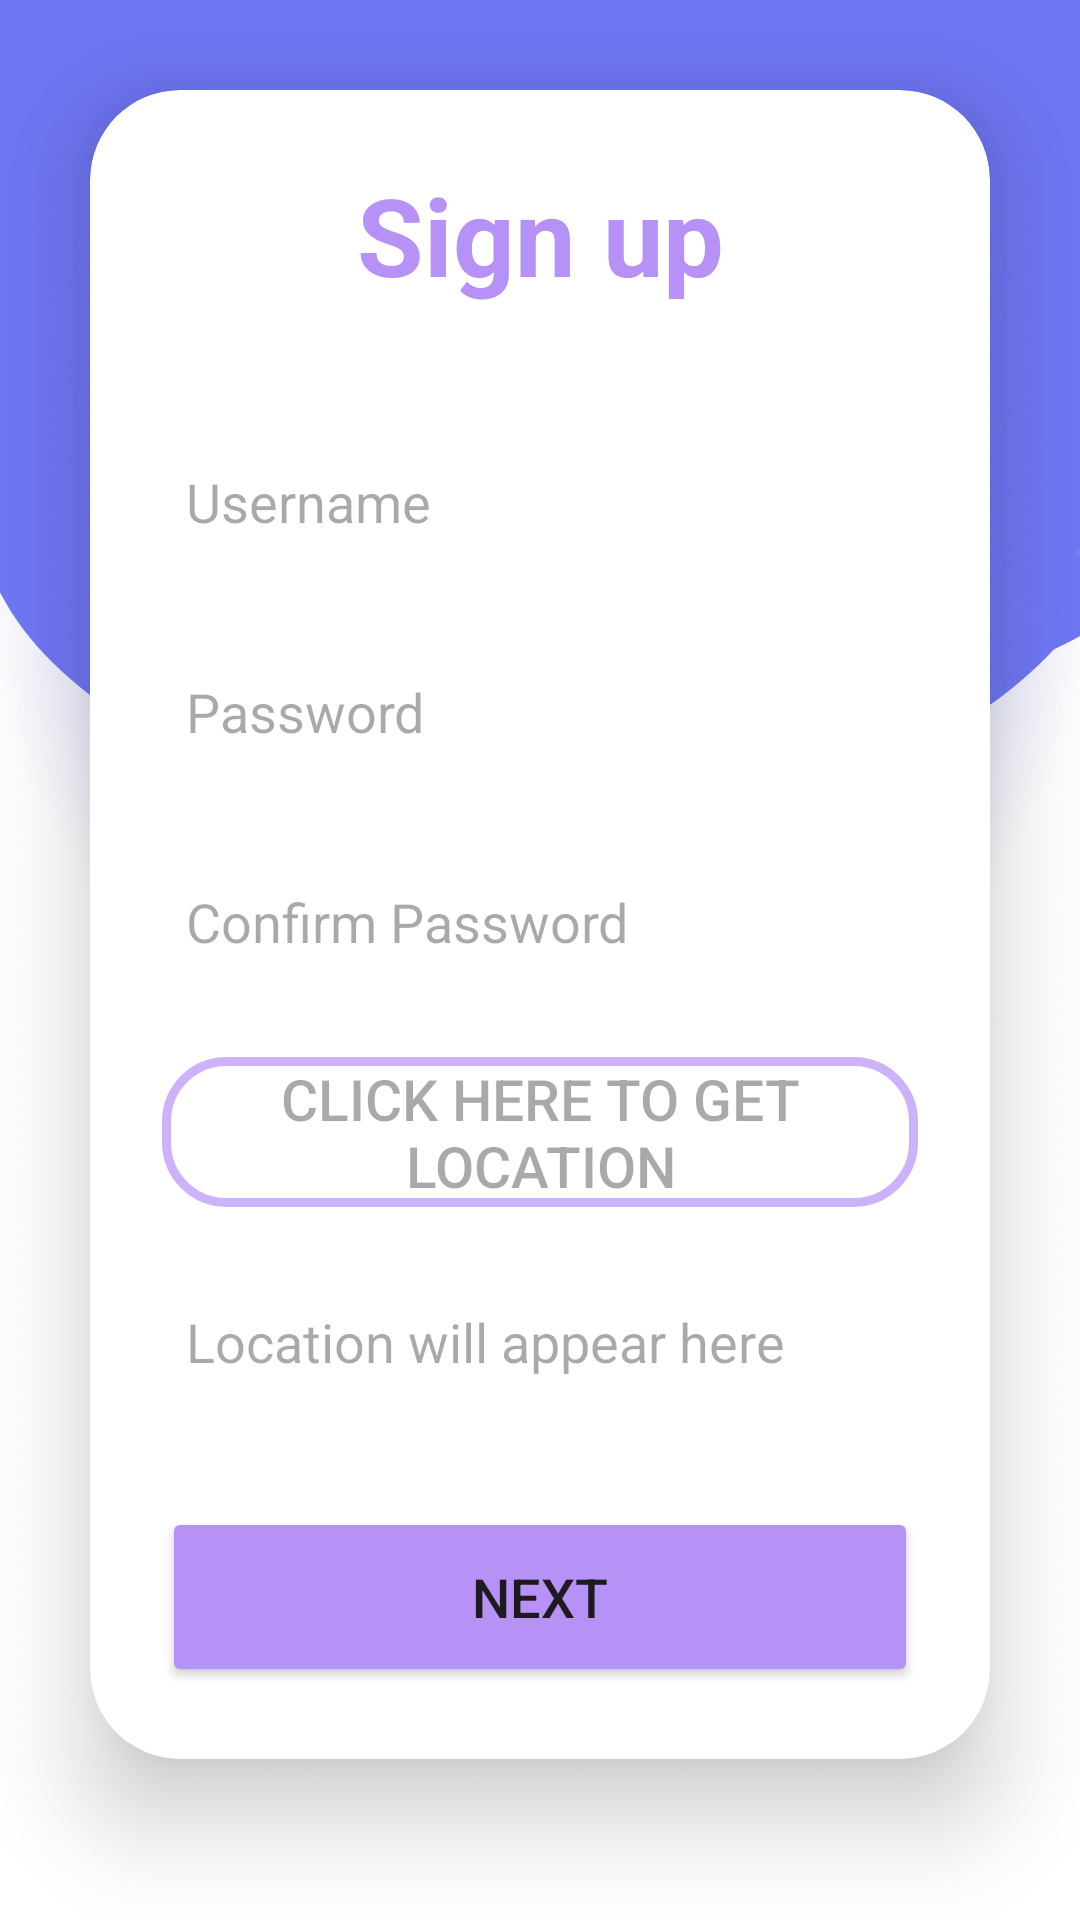

This screen was rendered from an Android layout file. Write that file and the resources it references.
<!-- AndroidManifest.xml: application theme Theme.SmartWasteManagement -->
<!-- res/layout/activity_registration3.xml -->
<?xml version="1.0" encoding="utf-8"?>
<LinearLayout
    xmlns:android="http://schemas.android.com/apk/res/android"
    xmlns:app="http://schemas.android.com/apk/res-auto"
    xmlns:tools="http://schemas.android.com/tools"
    xmlns:card_view="http://schemas.android.com/apk/res-auto"
    android:layout_width="match_parent"
    android:layout_height="match_parent"
    android:orientation="vertical"
    android:gravity="center"
    android:background="@drawable/purple_bg3"
    tools:context=".RegistrationActivity3">

    <androidx.cardview.widget.CardView
        android:layout_width="match_parent"
        android:layout_height="wrap_content"
        android:layout_margin="30dp"
        app:cardCornerRadius="30dp"
        app:cardElevation="20dp"
        android:background="@drawable/custom_edittext">

        <LinearLayout
            android:layout_width="match_parent"
            android:layout_height="wrap_content"
            android:orientation="vertical"
            android:layout_gravity="center_horizontal"
            android:padding="24dp">


            <TextView
                android:layout_width="match_parent"
                android:layout_height="wrap_content"
                android:text="Sign up"
                android:textSize="36sp"
                android:textAlignment="center"
                android:textStyle="bold"
                android:textColor="@color/purple"/>

            <EditText
                android:layout_width="match_parent"
                android:layout_height="50dp"
                android:id="@+id/employeeIdAll"
                android:background="@drawable/custom_edittext"
                android:drawableLeft="@drawable/pass_icon"
                android:drawablePadding="8dp"
                android:hint="Username"
                android:padding="8dp"
                android:textColor="@color/black"
                android:textColorHighlight="@color/cardview_dark_background"
                android:layout_marginTop="40dp"/>

            <EditText
                android:layout_width="match_parent"
                android:layout_height="50dp"
                android:id="@+id/pass"
                android:background="@drawable/custom_edittext"
                android:drawableLeft="@drawable/pass_icon"
                android:drawablePadding="8dp"
                android:hint="Password"
                android:inputType="textPassword"
                android:padding="8dp"
                android:textColor="@color/black"
                android:textColorHighlight="@color/cardview_dark_background"
                android:layout_marginTop="20dp"/>

            <EditText
                android:layout_width="match_parent"
                android:layout_height="50dp"
                android:id="@+id/repass"
                android:background="@drawable/custom_edittext"
                android:drawableLeft="@drawable/pass_icon"
                android:drawablePadding="8dp"
                android:hint="Confirm Password"
                android:padding="8dp"
                android:inputType="textPassword"
                android:textColor="@color/black"
                android:textColorHighlight="@color/cardview_dark_background"
                android:layout_marginTop="20dp"/>

            <Button
                android:layout_width="match_parent"
                android:layout_height="50dp"
                android:id="@+id/getLocationbtn"
                android:text="Click here to get location"
                android:textSize="19dp"
                android:textColor="?android:attr/textColorHint"
                android:background="@drawable/button_background"
                android:layout_marginTop="20dp"
                android:onClick="getUserCoordinates"
                android:backgroundTint="@color/purple"
                app:cornerRadius = "20dp"/>

            <EditText
                android:layout_width="match_parent"
                android:layout_height="50dp"
                android:id="@+id/lat"
                android:background="@drawable/custom_edittext"
                android:drawableLeft="@drawable/pass_icon"
                android:drawablePadding="8dp"
                android:hint="Location will appear here"
                android:padding="8dp"
                android:textColor="@color/black"
                android:textColorHighlight="@color/cardview_dark_background"
                android:layout_marginTop="20dp"
                android:enabled="false"/>


            <Button
                android:layout_width="match_parent"
                android:layout_height="60dp"
                android:id="@+id/submit"
                android:text="Next"
                android:textSize="18sp"
                android:layout_marginTop="30dp"
                android:backgroundTint="@color/purple"
                app:cornerRadius = "20dp"/>

        </LinearLayout>

    </androidx.cardview.widget.CardView>



    <TextView
        android:layout_width="wrap_content"
        android:layout_height="wrap_content"
        android:padding="8dp"
        android:text="Already have an Account? Log in"
        android:textSize="14sp"
        android:textAlignment="center"
        android:id="@+id/signupText"
        android:textColor="@color/purple"
        android:layout_marginBottom="20dp"/>

</LinearLayout>
<!-- resources referenced by this layout -->
<resources>
  <color name="black">#FF000000</color>
  <color name="purple">#B692F7</color>
  <!-- drawable button_background (drawable) -->
  <?xml version="1.0" encoding="utf-8"?>
  <shape xmlns:android="http://schemas.android.com/apk/res/android"
      android:shape="rectangle">
      <solid android:color="@android:color/transparent"/>
      <stroke
          android:width="3dp"
          android:color="#B4CFADFB"/>
      <corners
          android:radius="20dp"/>
  </shape>
  <!-- drawable purple_bg3: png bitmap (drawable, 859488 bytes) -->
  <style name="Theme.SmartWasteManagement" parent="Base.Theme.SmartWasteManagement" />
  <style name="Base.Theme.SmartWasteManagement" parent="Theme.Material3.DayNight.NoActionBar">
          
          
      </style>
</resources>
